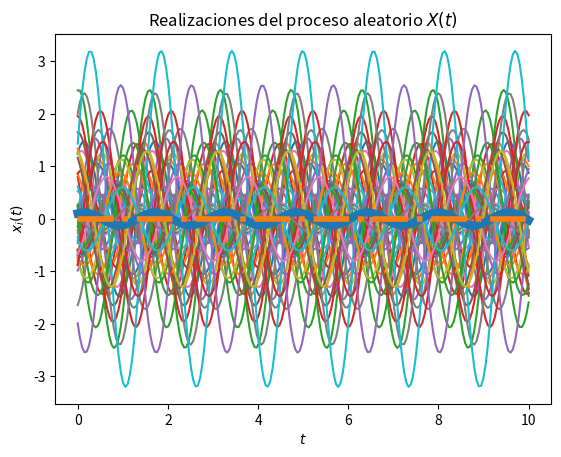
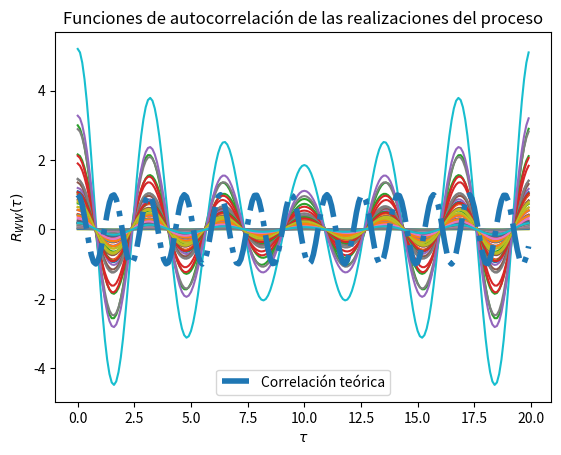

The matplotlib source for these figures, in order:
# Base para la solución del Laboratorio 4

# Los parámetros T, t_final y N son elegidos arbitrariamente

import numpy as np
from scipy import stats
import matplotlib.pyplot as plt

# Parámetros
w_0 = 4
delta = 1

# Variables aleatorias X y Y
vaX = stats.norm(0, np.sqrt(delta*delta))
vaY = stats.norm(0, np.sqrt(delta*delta))


# Creación del vector de tiempo
T = 200			# número de elementos
t_final = 10	# tiempo en segundos
t = np.linspace(0, t_final, T)

# Inicialización del proceso aleatorio X(t) con N realizaciones
N = 50
W_t = np.empty((N, len(t)))	# N funciones del tiempo x(t) con T puntos

# Creación de las muestras del proceso x(t) (A y Z independientes)
for i in range(N):
	X = vaX.rvs()
	Y = vaY.rvs()
	w_t = X * np.cos(w_0*t) + Y * np.sin(w_0*t)
	W_t[i,:] = w_t
	plt.plot(t, w_t)

# Promedio de las N realizaciones en cada instante (cada punto en t)
P = [np.mean(W_t[:,i]) for i in range(len(t))]
plt.plot(t, P, lw=6)

# Graficar el resultado teórico del valor esperado
E = np.zeros(1) * t
plt.plot(t, E, '-.', lw=4)

# Mostrar las realizaciones, y su promedio calculado y teórico
plt.title('Realizaciones del proceso aleatorio $X(t)$')
plt.xlabel('$t$')
plt.ylabel('$x_i(t)$')
plt.show()

# T valores de desplazamiento tau
desplazamiento = np.arange(T)
taus = desplazamiento/t_final

# Inicialización de matriz de valores de correlación para las N funciones
corr = np.empty((N, len(desplazamiento)))

# Nueva figura para la autocorrelación
plt.figure()

# Cálculo de correlación para cada valor de tau
for n in range(N):
	for i, tau in enumerate(desplazamiento):
		corr[n, i] = np.correlate(W_t[n,:], np.roll(W_t[n,:], tau))/T
	plt.plot(taus, corr[n,:])

# Valor teórico de correlación
Rww = delta*delta * np.cos(w_0*taus)

# Gráficas de correlación para cada realización y la
plt.plot(taus, Rww, '-.', lw=4, label='Correlación teórica')
plt.title('Funciones de autocorrelación de las realizaciones del proceso')
plt.xlabel(r'$\tau$')
plt.ylabel(r'$R_{WW}(\tau)$')
plt.legend()
plt.show()